Run: headless pygame with SDL's dummy video driver; simulated clock (each Clock.tick advances the game by its frame time, no real sleeping); random seed 0; keys injected as events and as key.get_pressed() state; no mouse input.
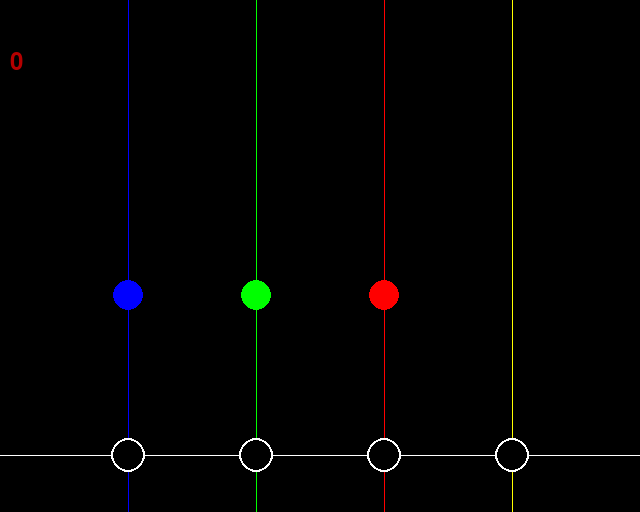
Frame 1 of 4 · flips 1–60 · no input
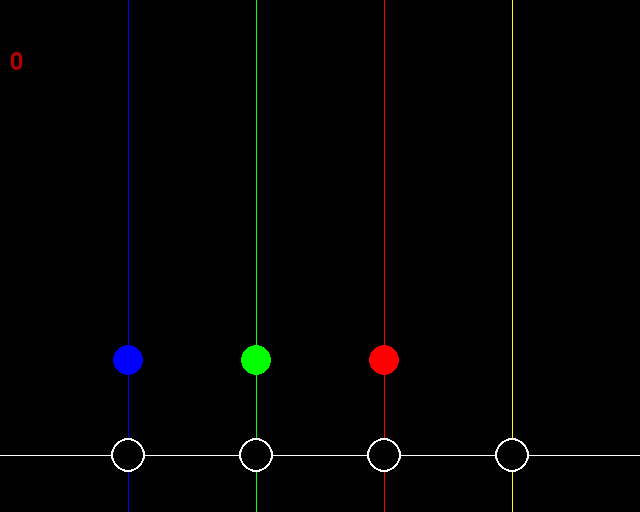
Frame 2 of 4 · flips 61–180 · tapped SPACE, RETURN · held RIGHT (→), D
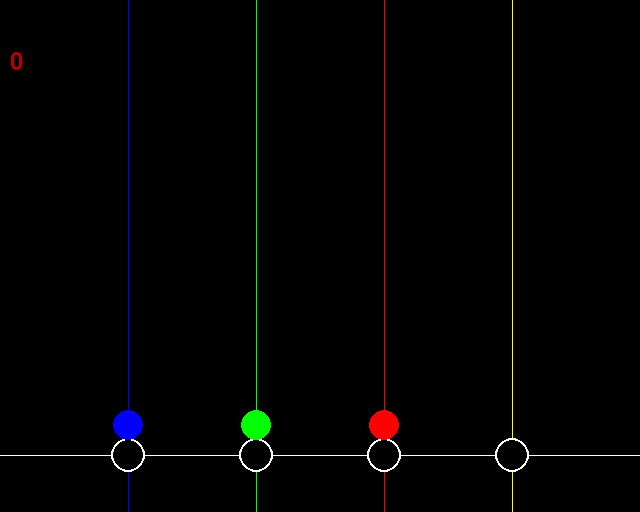
Frame 3 of 4 · flips 181–300 · held DOWN (↓), S
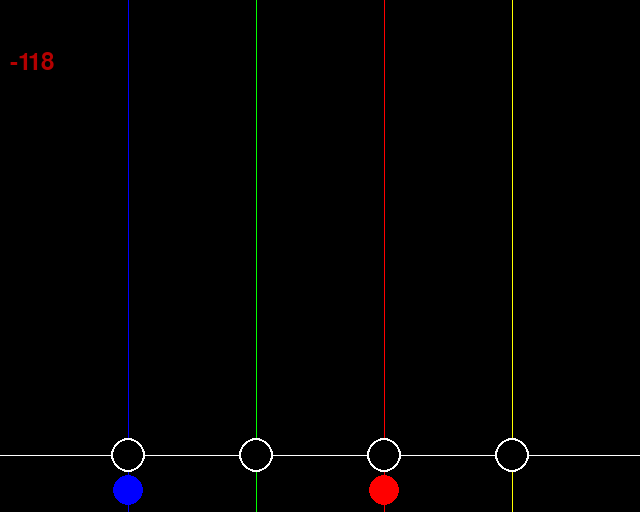
Frame 4 of 4 · flips 301–420 · held LEFT (←), A, UP (↑), W

The pygame program that drew these frames:

import time

import pygame

d = True
a = ""
v = [1, 2, 3]


def main():
    while d:
        y = 0
        y1 = 0
        y2 = 0
        y3 = 0
        y4 = 0
        y5 = 0
        wei = 15
        speed = 5
        sume = 0
        avalible = False
        avalible1 = False
        avalible2 = False
        avalible3 = False
        avalible4 = False
        invisible = True
        invisible1 = True
        invisible2 = True
        invisible3 = True
        invisible4 = True
        blue = False
        green = False
        red = False
        yellow = False

        a = True
        pygame.init()
        x1 = pygame.display.set_mode((640, 512))

        pygame.display.set_caption("KekRythm")

        run = True
        a1 = 0
        while run:
            pygame.time.delay(50)

            for event in pygame.event.get():
                if event.type == pygame.QUIT:
                    run = False
                    exit()
            keys = pygame.key.get_pressed()

            x1.fill((0, 0, 0))
            pygame.draw.line(x1, (255, 255, 255), (0, 455), (640, 455), 1)
            pygame.draw.line(x1, (0, 0, 255), (128, 0), (128, 512), 1)
            pygame.draw.line(x1, (0, 255, 0), (256, 0), (256, 512), 1)
            pygame.draw.line(x1, (255, 0, 0), (384, 0), (384, 512), 1)
            pygame.draw.line(x1, (255, 255, 0), (512, 0), (512, 512), 1)
            pygame.draw.circle(x1, (255, 255, 255), (128, 455), 17)
            pygame.draw.circle(x1, (0, 0, 0), (128, 455), 15)
            pygame.draw.circle(x1, (255, 255, 255), (256, 455), 17)
            pygame.draw.circle(x1, (0, 0, 0), (256, 455), 15)
            pygame.draw.circle(x1, (255, 255, 255), (384, 455), 17)
            pygame.draw.circle(x1, (0, 0, 0), (384, 455), 15)
            pygame.draw.circle(x1, (255, 255, 255), (512, 455), 17)
            pygame.draw.circle(x1, (0, 0, 0), (512, 455), 15)

            if y1 > 530:
                invisible1 = False
                y1 = 0
                invisible1 = True
            if invisible1 and blue:
                pygame.draw.circle(x1, (0, 0, 255), (128, y1), (wei))

            if y2 > 530:
                invisible2 = False
                y2 = 0
                invisible2 = True
            if invisible2 and green:
                pygame.draw.circle(x1, (0, 255, 0), (256, y2), (wei))

            if y3 > 530:
                invisible3 = False
                y3 = 0
                invisible3 = True
            if invisible3 and red:
                pygame.draw.circle(x1, (255, 0, 0), (384, y3), (wei))

            if y4 > 530:
                invisible4 = False
                y4 = 0
                invisible4 = True
            if invisible4 and yellow:
                pygame.draw.circle(x1, (255, 255, 0), (512, y4), (wei))

            sum1 = str(sume)
            c1 = pygame.font.Font(None, 36)
            text1 = c1.render(sum1, 1, (180, 0, 0))

            x1.blit(text1, (10, 50))

            #  if avalible == False:
            #    if keys[pygame.K_q] or keys[pygame.K_w] or keys[pygame.K_e] or keys[pygame.K_r]:
            #        sume -= 1

            if avalible1 == False:
                if keys[pygame.K_q]:
                    sume -= 1

            if avalible2 == False:
                if keys[pygame.K_w]:
                    sume -= 1

            if avalible3 == False:
                if keys[pygame.K_e]:
                    sume -= 1

            if avalible4 == False:
                if keys[pygame.K_r]:
                    sume -= 1

            if y1 >= 430:
                if y1 <= 480:
                    avalible1 = True
                    if keys[pygame.K_q]:
                        # invisible1 = False
                        sume += 1
                        y1 = 0
                        invisible1 = False
                        blue = False

            if y1 < 430 or y1 > 480:
                avalible1 = False

            if y2 >= 430:
                if y2 <= 480:
                    avalible2 = True
                    if keys[pygame.K_w]:
                        # invisible2 = False
                        sume += 1
                        y2 = 0
                        invisible2 = False
                        green = False

            if y2 < 430 or y2 > 480:
                avalible2 = False

            if y3 >= 430:
                if y3 <= 480:
                    avalible3 = True
                    if keys[pygame.K_e]:
                        sume += 1
                        # invisible3 = False
                        y3 = 0
                        invisible3 = False
                        red = False

            if y3 < 430 or y3 > 480:
                avalible3 = False

            if y4 >= 430:
                if y4 <= 480:
                    avalible4 = True
                    if keys[pygame.K_r]:
                        sume += 1
                        # invisible4 = False
                        y4 = 0
                        invisible4 = False
                        yellow = False
            if y4 < 430 or y4 > 480:
                avalible4 = False

            pygame.display.flip()

            if d and invisible1 == True:
                y1 += speed
            if d and invisible2 == True:
                y2 += speed
            if d and invisible3 == True:
                y3 += speed
            if d and invisible4 == True:
                y4 += speed

            while len(v) != 0:
                mute = v.pop(0)
                if mute == 1:
                    blue = True
                    invisible1 = True
                elif mute == 2:
                    green = True
                    invisible2 = True
                elif mute == 3:
                    red = True
                    invisible3 = True
                elif mute == 4:
                    yellow = True
                    invisible4 = True
                elif mute == "_":
                    time.sleep(1)

    return 0


if __name__ == "__main__":
    main()
